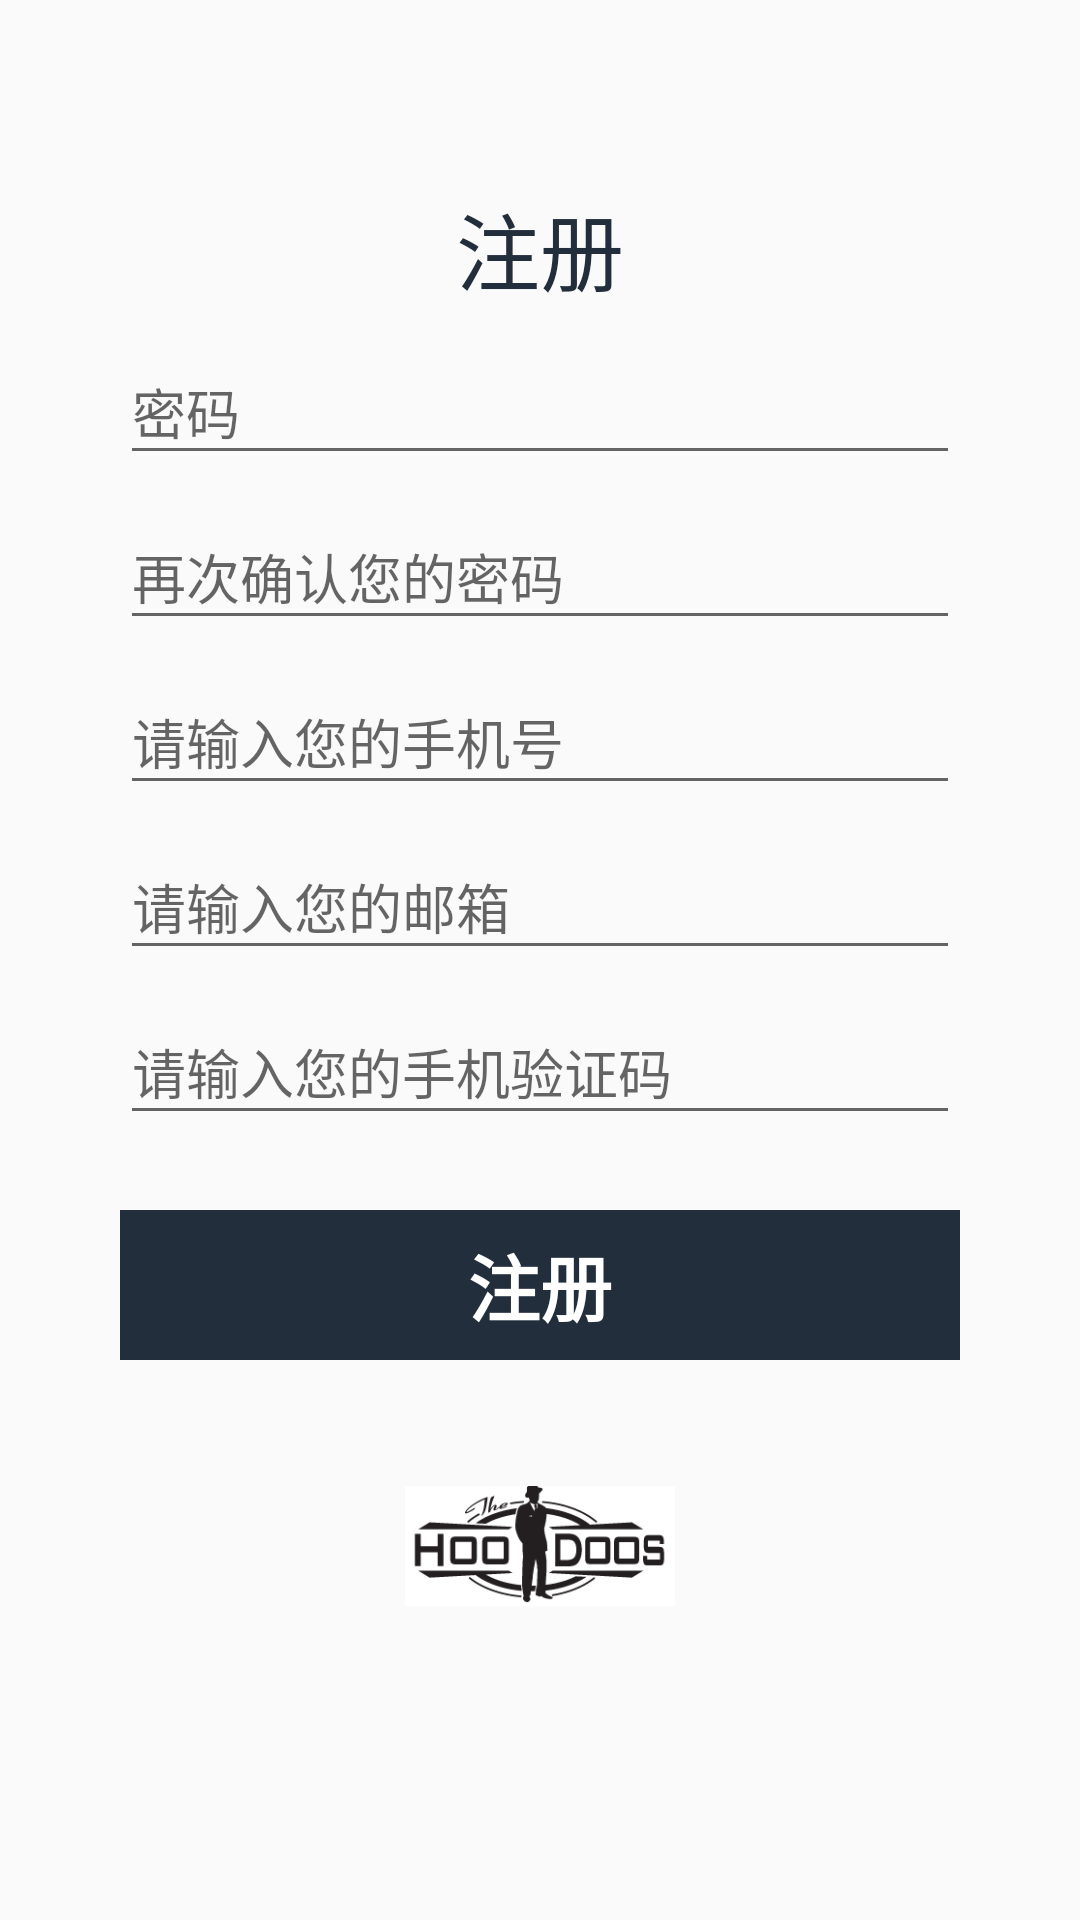

The Android layout XML behind this screen, and the referenced resources:
<!-- AndroidManifest.xml: application theme AppTheme -->
<!-- res/layout/activity_register.xml -->
<?xml version="1.0" encoding="utf-8"?>
<LinearLayout xmlns:android="http://schemas.android.com/apk/res/android"
    xmlns:app="http://schemas.android.com/apk/res-auto"
    xmlns:tools="http://schemas.android.com/tools"
    android:layout_width="match_parent"
    android:layout_height="match_parent"
    android:orientation="vertical"
    android:paddingLeft="40dp"
    android:paddingRight="40dp"
    android:background="@color/colorActivity"
    android:gravity="center"
    tools:context=".RegisterActivity">
    <TextView
        android:gravity="center"
        android:text="注册"
        android:textColor="@color/colorselfBg"
        android:textSize="28sp"
        android:layout_width="match_parent"
        android:layout_height="wrap_content"
        android:layout_gravity="top|center"/>


    <EditText
        android:id="@+id/et_user_pwd"
        android:singleLine="true"
        android:maxLength="9"
        android:layout_marginTop="10dp"
        android:hint="密码"
        android:inputType="textPassword"
        android:layout_width="match_parent"
        android:layout_height="45dp"/>
    <EditText
        android:id="@+id/et_user_pwd_too"
        android:singleLine="true"
        android:maxLength="9"
        android:inputType="textPassword"
        android:layout_marginTop="10dp"
        android:hint="再次确认您的密码"
        android:layout_width="match_parent"
        android:layout_height="45dp"/>
    <EditText
        android:id="@+id/et_user_number"
        android:singleLine="true"
        android:maxLength="11"
        android:inputType="number"
        android:layout_marginTop="10dp"
        android:hint="请输入您的手机号"
        android:layout_width="match_parent"
        android:layout_height="45dp"/>
    <EditText
        android:id="@+id/et_user_email"
        android:singleLine="true"
        android:maxLength="16"
        android:inputType="textEmailAddress"
        android:layout_marginTop="10dp"
        android:hint="请输入您的邮箱"
        android:layout_width="match_parent"
        android:layout_height="45dp"/>

    <EditText
        android:id="@+id/et_user_class"
        android:singleLine="true"
        android:maxLength="9"
        android:layout_marginTop="10dp"
        android:hint="请输入您的手机验证码"
        android:layout_width="match_parent"
        android:layout_height="45dp"/>

    <TextView
        android:onClick="tv_sent_info"
        android:textStyle="bold"
        android:textSize="24sp"
        android:textColor="#FFF"
        android:gravity="center"
        android:text="注册"
        android:background="@color/colorselfBg"
        android:layout_marginTop="25dp"
        android:layout_width="match_parent"
        android:layout_height="50dp"/>

    <ImageView
        android:src="@drawable/login_icon"
        android:layout_width="90dp"
        android:layout_height="wrap_content"/>

</LinearLayout>
<!-- resources referenced by this layout -->
<resources>
  <color name="colorActivity">#FAFAFA</color>
  <color name="colorselfBg">#232E3C</color>
  <!-- drawable login_icon: png bitmap (drawable, 14137 bytes) -->
  <style name="AppTheme" parent="Theme.AppCompat.Light.NoActionBar">
          
          <item name="colorPrimary">@color/colorPrimary</item>
          <item name="colorPrimaryDark">@color/colorPrimaryDark</item>
          <item name="colorAccent">@color/colorAccent</item>
  
          <item name="android:windowBackground">@drawable/launch_bg</item>
  
  
  
      </style>
  <color name="colorPrimary">#6200EE</color>
  <color name="colorPrimaryDark">#00574B</color>
  <color name="colorAccent">#D81B60</color>
  <!-- drawable launch_bg: jpg bitmap (drawable, 40086 bytes) -->
</resources>
